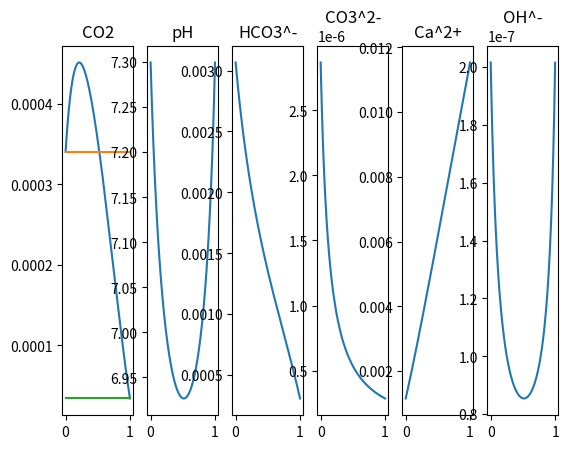
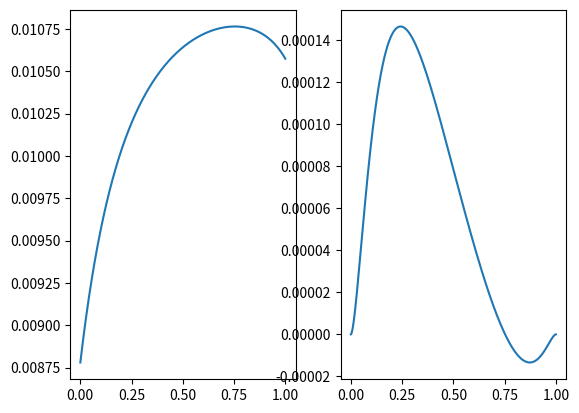

Write Python code to recreate these figures, in order.
"""
This implements the first reaction from de Simoni et al. WRR 2007.

[redacted]
[redacted]

"""
import numpy as np
from numpy.polynomial import polynomial as npol
from scipy.special import erf

def compute_secondary_spec(c_, K_):
    c_[2] = c_[0] * c_[1]**-1 * K_[0]
    c_[3] = c_[0] * c_[1]**-2 * K_[1]
    c_[4] = c_[0]**-1 * c_[1]**2 * K_[2]
    c_[5] = c_[1]**-1 * K_[3]

def compute_conserved_spec(c):
    u_ = np.zeros(2)
    u_[0] = c[0] + c[2] + c[3] - c[4]
    u_[1] = c[1] - c[2] - 2*c[3] + 2*c[4] - c[5]
    return u_

def compute_poly(c0, u_, K_):
    K1, K2, K3, K4 = K_
    u1, u2 = u_

    a = np.zeros(7)
    a[6] = 4*K3 - 1 #4*K_[2] - 1
    a[5] = 4*K1*K3 - K1 + 2*u1 + 2*u2 #2*(u_[0] + u_[1]) - K_[0] + 4*K_[0]*K_[2]
    a[4] = K1**2*K3 + 3*K1*u1 + 2*K1*u2 - K2 + 2*K4 - 2*u1*u2 - u2**2 #-u_[1] * (2*u_[0] + u_[1]) + K_[0] * (3*u_[0] + 2*u_[1]) + 2*K_[3] - K_[1] + K_[0]**2*K_[2]
    a[3] = 2*K1*K4 - 2*K1*u1**2 - 3*K1*u1*u2 - K1*u2**2 + 4*K2*u1 + 2*K2*u2 - 2*K4*u1 - 2*K4*u2 #-K_[0] * (u_[0]+u_[1])*(2*u_[0]+u_[1]) - 2*(2*u_[0]+u_[1]) * K_[3] + 2*K_[3]*K_[0] + 2*K_[1]*(2*u_[0]+u_[1])
    a[2] = -3*K1*K4*u1 - 2*K1*K4*u2 + 2*K2*K4 - 4*K2*u1**2 - 4*K2*u1*u2 - K2*u2**2 - K4**2 #-K_[0] * K_[3] * (3*u_[0] + 2*u_[1]) - K_[3]**2 - K_[1] * (2*u_[0]+u_[1])**2 + 2*K_[1]*K_[3]
    a[1] = -K1*K4**2 - 4*K2*K4*u1 - 2*K2*K4*u2 #- 2*K_[1]*K_[3]*(2*u_[0]+u_[1]) - K_[0]*K_[3]**2
    a[0] = - K2*K4**2 #- K_[1]*K_[3]**2
    return npol.polyval(c0, a)

def compute_primary_spec(c_, u_, K_):
    K1, K2, K3, K4 = K_
    u1, u2 = u_

    a = np.zeros(7)
    a[6] = 4*K3 - 1 #4*K_[2] - 1
    a[5] = 4*K1*K3 - K1 + 2*u1 + 2*u2 #2*(u_[0] + u_[1]) - K_[0] + 4*K_[0]*K_[2]
    a[4] = K1**2*K3 + 3*K1*u1 + 2*K1*u2 - K2 + 2*K4 - 2*u1*u2 - u2**2 #-u_[1] * (2*u_[0] + u_[1]) + K_[0] * (3*u_[0] + 2*u_[1]) + 2*K_[3] - K_[1] + K_[0]**2*K_[2]
    a[3] = 2*K1*K4 - 2*K1*u1**2 - 3*K1*u1*u2 - K1*u2**2 + 4*K2*u1 + 2*K2*u2 - 2*K4*u1 - 2*K4*u2 #-K_[0] * (u_[0]+u_[1])*(2*u_[0]+u_[1]) - 2*(2*u_[0]+u_[1]) * K_[3] + 2*K_[3]*K_[0] + 2*K_[1]*(2*u_[0]+u_[1])
    a[2] = -3*K1*K4*u1 - 2*K1*K4*u2 + 2*K2*K4 - 4*K2*u1**2 - 4*K2*u1*u2 - K2*u2**2 - K4**2 #-K_[0] * K_[3] * (3*u_[0] + 2*u_[1]) - K_[3]**2 - K_[1] * (2*u_[0]+u_[1])**2 + 2*K_[1]*K_[3]
    a[1] = -K1*K4**2 - 4*K2*K4*u1 - 2*K2*K4*u2 #- 2*K_[1]*K_[3]*(2*u_[0]+u_[1]) - K_[0]*K_[3]**2
    a[0] = - K2*K4**2 #- K_[1]*K_[3]**2

    c1_ = npol.polyroots(a)
    
    sols = []
    for c1 in c1_:
        #print("c1=", c1)
        if abs(c1.imag) < 1e-8 and c1.real > 0:
            c1 = c1.real
            c0 = (- c1**2 + c1 * (2*u_[0]+u_[1]) + K_[3])/(2*c1 + K_[0])
            #print(c0)
            if c0 > 0:
                sols.append((c0, c1))

    if not (len(sols) == 1 or (len(sols) == 2 and np.linalg.norm(np.array(sols[0])-np.array(sols[1])) < 1e-7) ):
        #print(c1_)
        #print(sols)
        exit()
    
    c_[0] = sols[0][0]
    c_[1] = sols[0][1]

def get_gamma(Is, z_, aom_):
    A = 0.5092
    B = 0.3282  
    bo = 0.041
    loggamma = bo * Is + A * z_**2 * np.sqrt(Is) / (1 + B * aom_ * np.sqrt(Is))
    return np.exp(loggamma)

def get_gamma_coeff(Is, z_, aom_):
    gamma_ = get_gamma(Is, z_, aom_)
    return np.array([gamma_[2]*gamma_[1]/gamma_[0], gamma_[1]**2*gamma_[3]/gamma_[0], gamma_[0]*gamma_[4]/gamma_[1]**2, gamma_[1]*gamma_[5]])

def equilibrium_constants(c_ref):
    # equilibrium constants
    K_1 = 10**-6.3447; #10**6.3447
    K_2 = 10**-16.6735 # 16.6735
    K_3 = 10**8.1934 #-8.1934
    K_4 = 10**-13.9951 #13.9951
    K_ = np.array([K_1 / c_ref, K_2 / c_ref**2, K_3, K_4 / c_ref**2])
    return K_

nspec = 6

if __name__ == "__main__":
    # mixing ratio
    # alpha=1/2;


    # vector of chemical species 
    # 1: CO2, 2: H^+, 3: HCO3^-, 4: CO3^2-, 5: Ca^2+, 6: OH^-
    c_a = np.zeros(nspec)
    c_b = np.zeros(nspec)

    c_ref = 10**-7.3
    
    K_ = equilibrium_constants(c_ref)
    #K_ = np.array([0.001, 2., 3., 5.])

    z_ = np.array([0., 1., -1., -2., 2., -1.])
    aom_ = np.array([3.0, 9.0, 4.0, 5.0, 6.0, 3.0])

    # end member fluids to be mixed 
    # primary species
    c_a[0] = 3.4*10**-4 / c_ref
    c_a[1] = 10**-7.3 / c_ref
    #c_a[0] = 1.0
    #c_a[1] = 1.0
    
    #Is_a = 0.005
    #gamma_coeff_a_ = get_gamma_coeff(Is_a, z_, aom_)
    #Ks_a_ = K_* gamma_coeff_a_

    c_b[0] = 3.4*10**-5 / c_ref # 3.51*10**-4 / c_ref # 3.51*10**-4
    c_b[1] = 10**-7.3  / c_ref # c_ref 10**-7.16 / c_ref #10**-7.16
    
    #Is_b = 0.625
    #gamma_coeff_b_ = get_gamma_coeff(Is_b, z_, aom_)
    #Ks_b_ = K_ * gamma_coeff_b_

    #print("gamma_", gamma_coeff_a_)

    compute_secondary_spec(c_a, K_)
    compute_secondary_spec(c_b, K_)
    u_a = compute_conserved_spec(c_a)
    #print(u_a)
    u_b = compute_conserved_spec(c_b)
    out_a = compute_poly(c_a[1], u_a, K_)
    out_b = compute_poly(c_b[1], u_b, K_)
    print(out_a, out_b)
    #assert(abs(out_a) < 1e-2)
    #assert(abs(out_b) < 1e-2)

    ## Consistency check
    print("c_a=", c_a)
    c_a_out = np.zeros(nspec)
    compute_primary_spec(c_a_out, u_a, K_)
    compute_secondary_spec(c_a_out, K_)
    print(c_a, c_a_out)

    #assert(np.linalg.norm(c_a[:2] - c_a_out[:2]) < 1e-7)

    nx = 1000
    eta = np.linspace(-5, 5, nx)
    alpha = 0.5 * ( 1 - erf(eta/2))
    #alpha = np.linspace(0, 1, nx)

    u_ = np.outer(1-alpha, u_a) + np.outer(alpha, u_b)
    #print(u_.shape)

    c_ = np.zeros((nx, nspec))
    for i in range(nx):
        compute_primary_spec(c_[i, :], u_[i, :], K_)
        compute_secondary_spec(c_[i, :], K_)

    import matplotlib.pyplot as plt
    fig, ax = plt.subplots(1, 6)

    # 1: CO2, 2: H^+, 3: HCO3^-, 4: CO3^2-, 5: Ca^2+, 6: OH^-

    ax[0].plot(alpha, c_ref * c_[:, 0])
    ax[0].plot(alpha, c_ref * c_a[0]*np.ones_like(alpha))
    ax[0].plot(alpha, c_ref * c_b[0]*np.ones_like(alpha))
    ax[0].set_title("CO2")
    ax[1].plot(alpha, -np.log10(c_ref * c_[:, 1]))
    ax[1].set_title("pH")
    ax[2].plot(alpha, c_ref * c_[:, 2])
    ax[2].set_title("HCO3^-")
    ax[3].plot(alpha, c_ref * c_[:, 3])
    ax[3].set_title("CO3^2-")
    ax[4].plot(alpha, c_ref * c_[:, 4])
    ax[4].set_title("Ca^2+")
    ax[5].plot(alpha, c_ref * c_[:, 5])
    ax[5].set_title("OH^-")
    #plt.semilogy()

    dcdalpha = np.diff(c_[:, 4])/np.diff(alpha)
    alpham = 0.5*(alpha[1:]+alpha[:-1])
    d2cdalpha2 = np.diff(dcdalpha)/np.diff(alpham)

    dalphadeta = np.diff(alpha)/np.diff(eta)
    dalphadetam = 0.5*(dalphadeta[1:] + dalphadeta[:-1])

    fig, ax = plt.subplots(1, 2)
    ax[0].plot(alpha[1:], c_ref * dcdalpha )
    ax[1].plot(alpha[2:], c_ref * d2cdalpha2 * dalphadetam**2 )

    plt.show()
